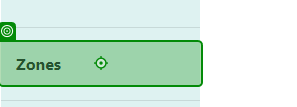
Task: Create an automations and test if it works.
Workflow: Connected Office Web Application User Acceptance Testing

Step 1: click on the link 'Zones' in window 'Home Page - Connected Office: Device Management' (chrome.exe)

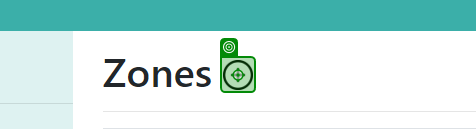
Step 2: click on the image in window 'Zones - Connected Office: Device Management' (chrome.exe)

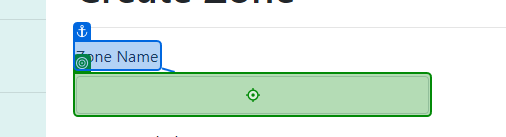
Step 3: type "[CurrentRow("ZoneName").ToString]" into the text box in window 'Create Zone - Connected Office: Device Management' (chrome.exe)

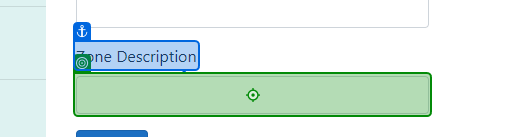
Step 4: type "[CurrentRow("ZoneDescription").ToString]" into the text box in window 'Create Zone - Connected Office: Device Management' (chrome.exe)

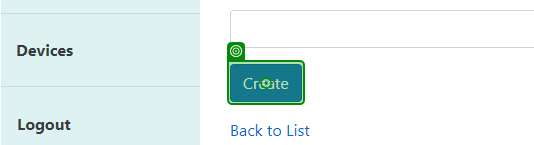
Step 5: click on the text box in window 'Create Zone - Connected Office: Device Management' (chrome.exe)

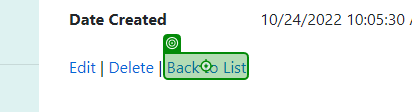
Step 6: click on the link 'Back to List' in window 'Zone Details - Connected Office: Device Management' (chrome.exe)

Step 7: Use Browser Chrome: Home Page - Connected Office: Device Management in window 'Home Page - Connected Office: Device Management' (chrome.exe) (no picture)

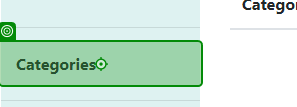
Step 8: click on the link 'Categories' in window 'Categories - Connected Office: Device Management' (chrome.exe)

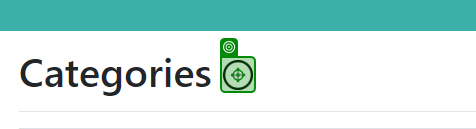
Step 9: click on the image in window 'Categories - Connected Office: Device Management' (chrome.exe)

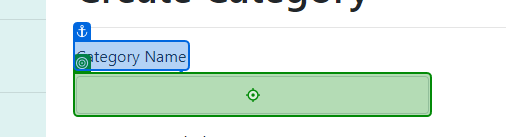
Step 10: type "[CurrentRow("CategoryName").ToString]" into the text box in window 'Create Category - Connected Office: Device Management' (chrome.exe)

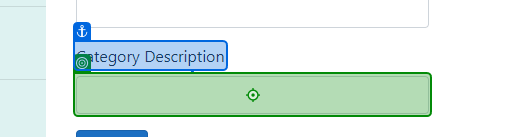
Step 11: type "[CurrentRow("CategoryDescription").ToString]" into the text box in window 'Create Category - Connected Office: Device Management' (chrome.exe)

Step 12: click on the text box in window 'Create Category - Connected Office: Device Management' (chrome.exe) (same screen as step 5)

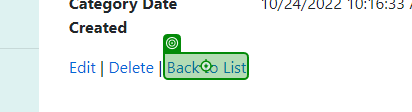
Step 13: click on the link 'Back to List' in window 'Category Details - Connected Office: Device Management' (chrome.exe)

Step 14: Use Browser Chrome: Home Page - Connected Office: Device Management in window 'Home Page - Connected Office: Device Management' (chrome.exe) (no picture)

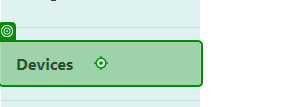
Step 15: click on the link 'Devices' in window 'Devices - Connected Office: Device Management' (chrome.exe)

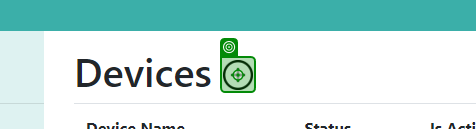
Step 16: click on the image in window 'Devices - Connected Office: Device Management' (chrome.exe)

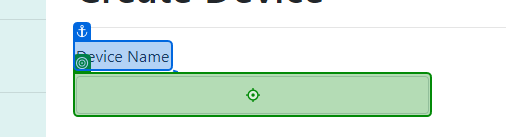
Step 17: type "[CurrentRow("DeviceName").ToString]" into the text box in window 'Create Device - Connected Office: Device Management' (chrome.exe)

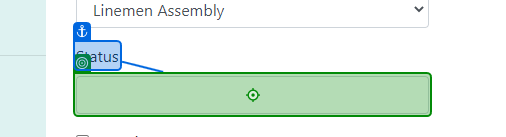
Step 18: type "[CurrentRow("Status").ToString]" into the text box in window 'Create Device - Connected Office: Device Management' (chrome.exe)

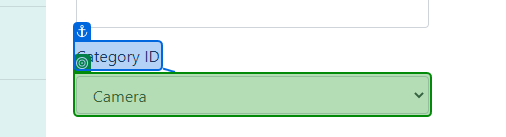
Step 19 [then]: select "Camera" in the drop-down in window 'Create Device - Connected Office: Device Management' (chrome.exe)

Step 20: select "Temperature Sensor" in the drop-down in window 'Create Device - Connected Office: Device Management' (chrome.exe) (same screen as step 19)

Step 21: select "Speed Sensor" in the drop-down in window 'Create Device - Connected Office: Device Management' (chrome.exe) (same screen as step 19)

Step 22: select "Motion Sensor" in the drop-down in window 'Create Device - Connected Office: Device Management' (chrome.exe) (same screen as step 19)

Step 23: select "Access Control" in the drop-down in window 'Create Device - Connected Office: Device Management' (chrome.exe) (same screen as step 19)

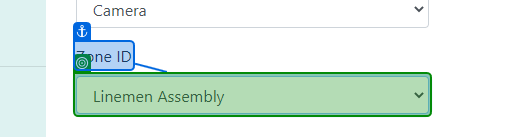
Step 24: select "Terrazzo" in the drop-down in window 'Create Device - Connected Office: Device Management' (chrome.exe)

Step 25: select "Boilermaker Room" in the drop-down in window 'Create Device - Connected Office: Device Management' (chrome.exe) (same screen as step 24)

Step 26: select "Safety Office" in the drop-down in window 'Create Device - Connected Office: Device Management' (chrome.exe) (same screen as step 24)

Step 27: select "Stucco Mason Building" in the drop-down in window 'Create Device - Connected Office: Device Management' (chrome.exe) (same screen as step 24)

Step 28: select "Labor Office" in the drop-down in window 'Create Device - Connected Office: Device Management' (chrome.exe) (same screen as step 24)

Step 29: select "Environmental Office" in the drop-down in window 'Create Device - Connected Office: Device Management' (chrome.exe) (same screen as step 24)

Step 30: select "Tile Setting Bench" in the drop-down in window 'Create Device - Connected Office: Device Management' (chrome.exe) (same screen as step 24)

Step 31: select "Linemen Assembly" in the drop-down in window 'Create Device - Connected Office: Device Management' (chrome.exe) (same screen as step 24)

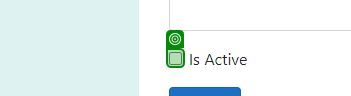
Step 32: check the text box in window 'Create Device - Connected Office: Device Management' (chrome.exe) (repeated 2 times)

Step 34: click on the text box in window 'Create Category - Connected Office: Device Management' (chrome.exe) (same screen as step 5)

Step 35: click on the link 'Back to List' in window 'Category Details - Connected Office: Device Management' (chrome.exe) (same screen as step 13)
